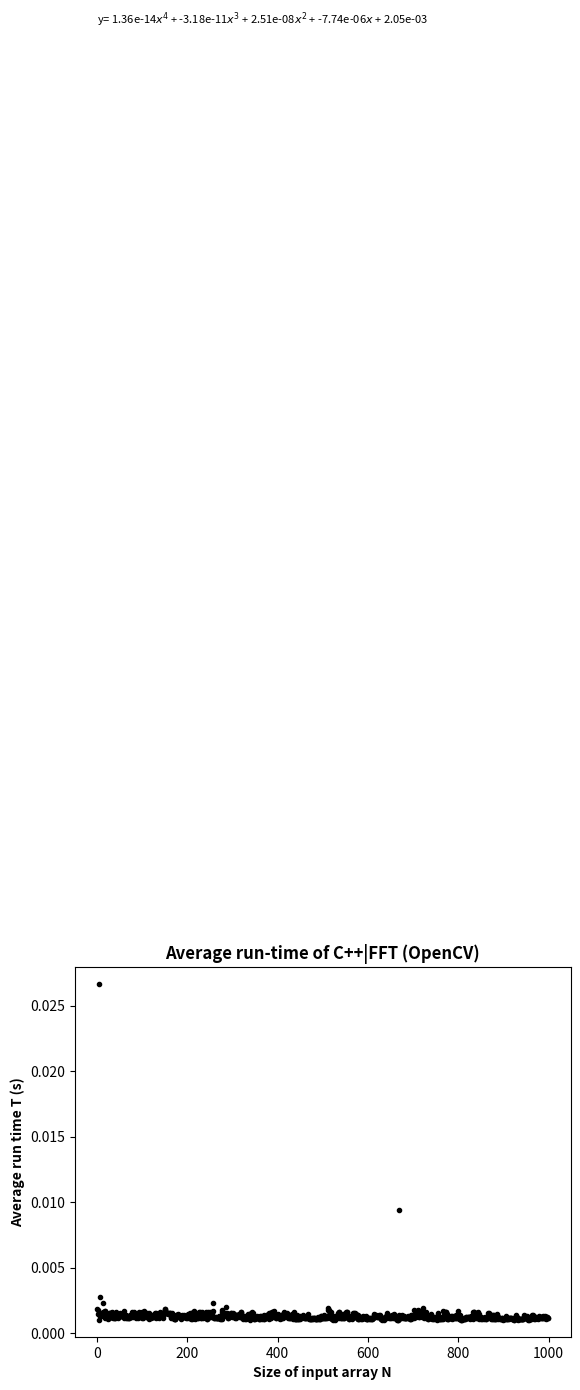

Generate this figure with matplotlib:
import os
import time
import numpy as np
import matplotlib.pyplot as plt

# Parameters for testing purposes
n_average = 10

# arrays to hold the size of array and the average time for the corresponding array
sequence = range(1,1000)
avg_times = []

for N in sequence:
    #Function to run the function n_average times and take an average
    total_time = 0
    print(N)
    for i in range(n_average):
        start = time.time()
        os.system("./run_fft2 " + str(N)) # Command to test
        end = time.time()

        total_time += (end-start)

    avg_times.append((total_time/float(n_average)))

x = list(sequence)
y = avg_times

coeffs = np.polyfit(x,y,4)
a = coeffs[0]
b = coeffs[1]
c = coeffs[2]
d = coeffs[3]
e = coeffs[4]

x2 = np.arange(min(x)-1, max(x)+1, .01)
y2 = np.polyval(coeffs, x2)

eq = "y= " + str("{:.2e}".format(a)) + "$x^4$ + " + str("{:.2e}".format(b)) + "$x^3$ + " + str("{:.2e}".format(c)) + "$x^2$ + " + str("{:.2e}".format(d)) + "$x$ + " + str("{:.2e}".format(e))

plt.plot(x,y,"k.")
#plt.plot(x2,y2,"r-")
plt.text(0,0.1,eq,fontsize=8)
plt.title("Average run-time of C++|FFT (OpenCV)",fontweight="bold")
plt.xlabel("Size of input array N",fontweight="bold")
plt.ylabel("Average run time T (s)",fontweight="bold")
plt.show()
